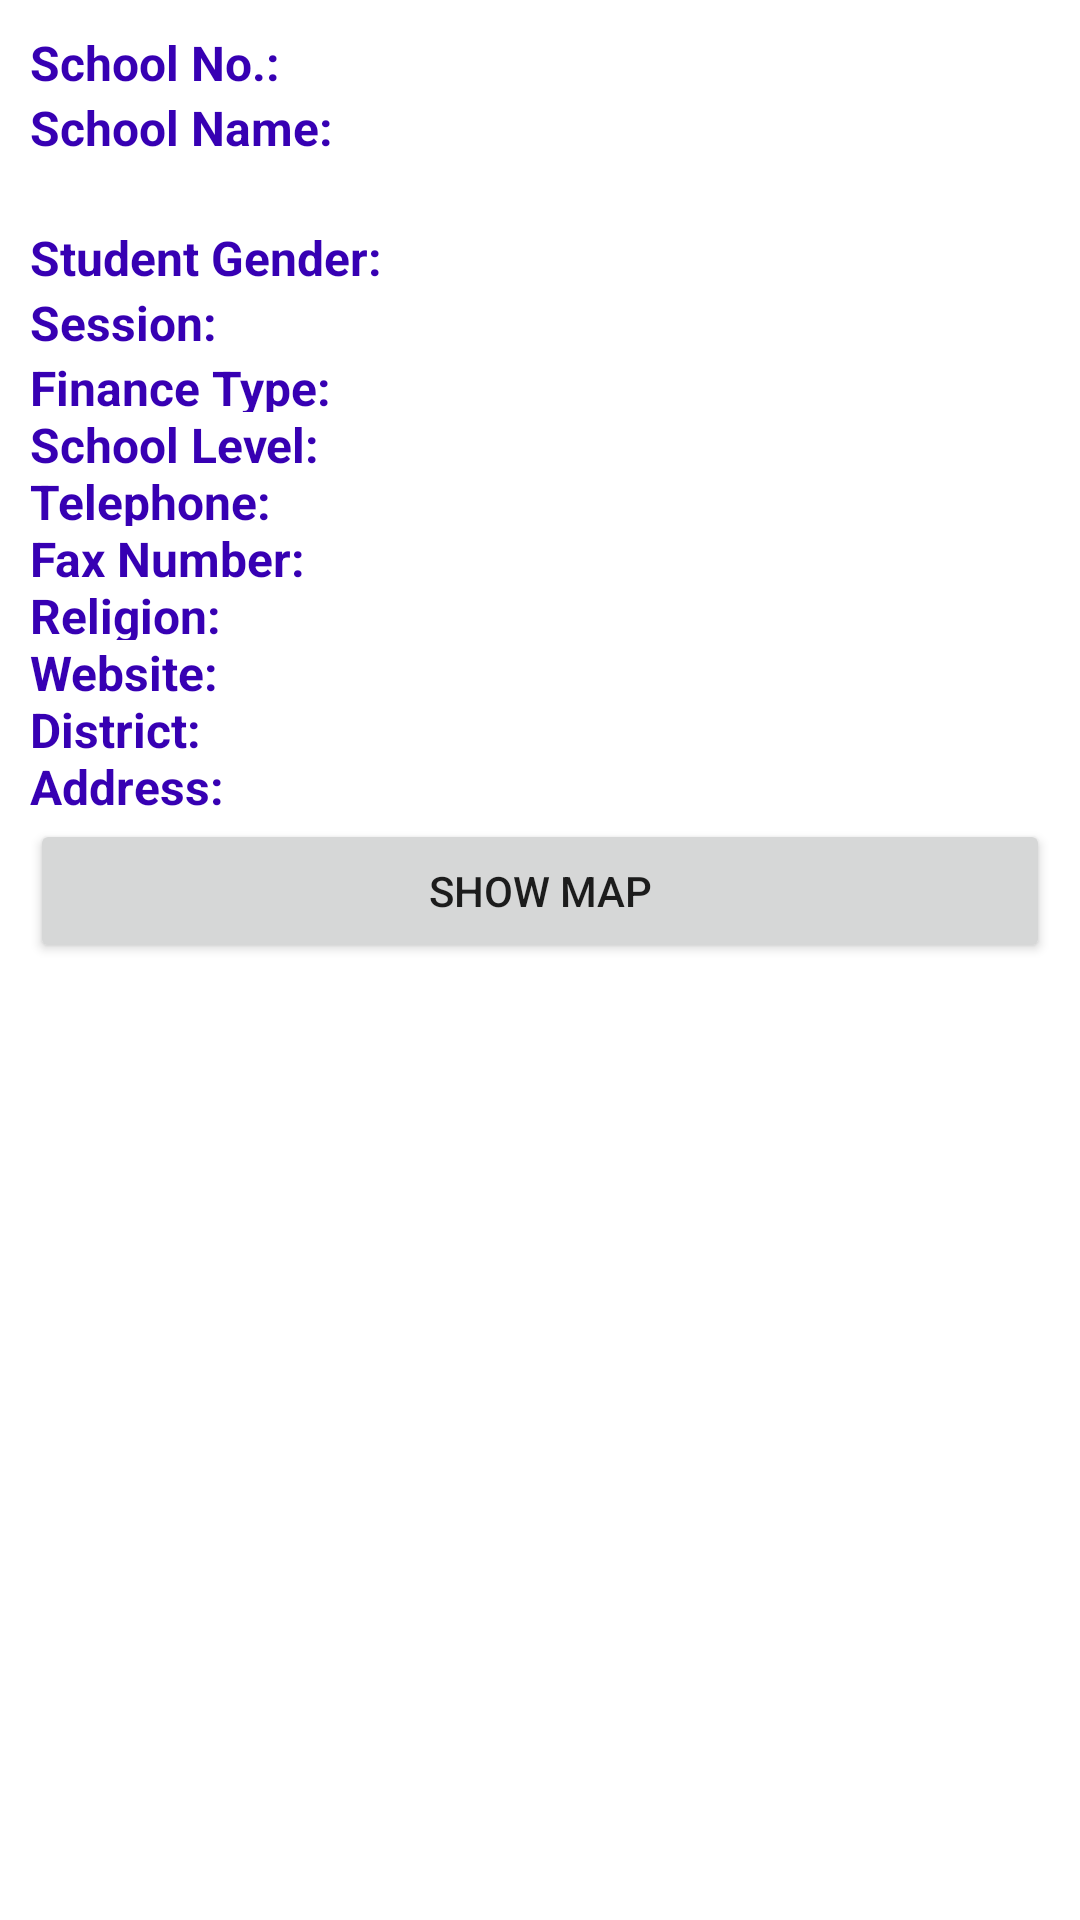

Layout XML and referenced resources for this Android screen:
<!-- AndroidManifest.xml: application theme Theme.School_Infomation -->
<!-- res/layout/info_layout.xml -->
<?xml version="1.0" encoding="utf-8"?>
<LinearLayout xmlns:android="http://schemas.android.com/apk/res/android"
    android:layout_width="match_parent"
    android:layout_height="match_parent"
    android:orientation="vertical"
    android:padding="10dp"
    android:id="@+id/infoContent"
    >

    <LinearLayout
        android:layout_width="match_parent"
        android:layout_height="wrap_content"
        android:orientation="horizontal">

        <TextView
            android:layout_width="wrap_content"
            android:layout_height="match_parent"
            android:text="@string/schoolNo"
            android:textColor="#3700B3"
            android:textSize="16sp"
            android:textStyle="bold" />

        <TextView
            android:id="@+id/schoolNo"
            android:layout_width="match_parent"
            android:layout_height="match_parent"
            android:textColor="#3700B3"
            android:textSize="16sp" />
    </LinearLayout>
    
    <TextView
        android:layout_width="wrap_content"
        android:layout_height="wrap_content"
        android:text="@string/schoolName"
        android:textColor="#3700B3"
        android:textSize="16sp"
        android:textStyle="bold" />

    <TextView
        android:id="@+id/schoolName"
        android:layout_width="match_parent"
        android:layout_height="wrap_content"
        android:textColor="#000000"
        android:textSize="16sp" />
    
    <LinearLayout
        android:layout_width="match_parent"
        android:layout_height="wrap_content"
        android:orientation="horizontal">

        <TextView
            android:layout_width="wrap_content"
            android:layout_height="wrap_content"
            android:text="@string/studentGender"
            android:textColor="#3700B3"
            android:textSize="16sp"
            android:textStyle="bold" />

        <TextView
            android:id="@+id/studentsGender"
            android:layout_width="match_parent"
            android:layout_height="wrap_content"
            android:textColor="#000000" />

    </LinearLayout>

    <LinearLayout
        android:layout_width="match_parent"
        android:layout_height="wrap_content"
        android:orientation="horizontal">

        <TextView
            android:layout_width="wrap_content"
            android:layout_height="wrap_content"
            android:text="@string/session"
            android:textColor="#3700B3"
            android:textSize="16sp"
            android:textStyle="bold" />

        <TextView
            android:id="@+id/session"
            android:layout_width="match_parent"
            android:layout_height="wrap_content"
            android:textColor="#000000" />
    </LinearLayout>


    <LinearLayout
        android:layout_width="match_parent"
        android:layout_height="wrap_content"
        android:orientation="horizontal">

        <TextView
            android:layout_width="wrap_content"
            android:layout_height="match_parent"
            android:text="@string/fianceType"
            android:textColor="#3700B3"
            android:textSize="16sp"
            android:textStyle="bold" />

        <TextView
            android:id="@+id/financeType"
            android:layout_width="match_parent"
            android:layout_height="wrap_content"
            android:textColor="#000000" />
    </LinearLayout>

    <LinearLayout
        android:layout_width="match_parent"
        android:layout_height="wrap_content"
        android:orientation="horizontal">

        <TextView
            android:layout_width="wrap_content"
            android:layout_height="match_parent"
            android:text="@string/schoolLevel"
            android:textColor="#3700B3"
            android:textSize="16sp"
            android:textStyle="bold" />

        <TextView
            android:id="@+id/schoolLevel"
            android:layout_width="match_parent"
            android:layout_height="wrap_content"
            android:textColor="#000000" />
    </LinearLayout>

    <LinearLayout
        android:layout_width="match_parent"
        android:layout_height="wrap_content"
        android:orientation="horizontal">

        <TextView
            android:layout_width="wrap_content"
            android:layout_height="match_parent"
            android:text="@string/telephone"
            android:textColor="#3700B3"
            android:textSize="16sp"
            android:textStyle="bold" />

        <TextView
            android:id="@+id/telephone"
            android:layout_width="match_parent"
            android:layout_height="wrap_content"
            android:textColor="#000000" />
    </LinearLayout>

    <LinearLayout
        android:layout_width="match_parent"
        android:layout_height="wrap_content"
        android:orientation="horizontal">

        <TextView
            android:layout_width="wrap_content"
            android:layout_height="match_parent"
            android:text="@string/faxNumber"
            android:textColor="#3700B3"
            android:textSize="16sp"
            android:textStyle="bold" />

        <TextView
            android:id="@+id/faxNumber"
            android:layout_width="match_parent"
            android:layout_height="wrap_content"
            android:textColor="#000000" />
    </LinearLayout>


    <LinearLayout
        android:layout_width="match_parent"
        android:layout_height="wrap_content"
        android:orientation="horizontal">

        <TextView
            android:layout_width="wrap_content"
            android:layout_height="match_parent"
            android:text="@string/religion"
            android:textColor="#3700B3"
            android:textSize="16sp"
            android:textStyle="bold" />

        <TextView
            android:id="@+id/religion"
            android:layout_width="match_parent"
            android:layout_height="wrap_content"
            android:textColor="#000000" />
    </LinearLayout>

    <LinearLayout
        android:layout_width="match_parent"
        android:layout_height="wrap_content"
        android:orientation="horizontal">

        <TextView
            android:layout_width="wrap_content"
            android:layout_height="match_parent"
            android:text="@string/website"
            android:textColor="#3700B3"
            android:textSize="16sp"
            android:textStyle="bold" />

        <TextView
            android:id="@+id/website"
            android:layout_width="match_parent"
            android:layout_height="wrap_content"
            android:textColor="#000000"
            android:autoLink="web" />
    </LinearLayout>

    <LinearLayout
        android:layout_width="match_parent"
        android:layout_height="wrap_content"
        android:orientation="horizontal">

        <TextView
            android:layout_width="wrap_content"
            android:layout_height="match_parent"
            android:text="@string/district"
            android:textColor="#3700B3"
            android:textSize="16sp"
            android:textStyle="bold" />

        <TextView
            android:id="@+id/district"
            android:layout_width="match_parent"
            android:layout_height="wrap_content"
            android:textColor="#000000" />
    </LinearLayout>

    <LinearLayout
        android:layout_width="match_parent"
        android:layout_height="wrap_content"
        android:orientation="horizontal">

        <TextView
            android:layout_width="wrap_content"
            android:layout_height="wrap_content"
            android:text="@string/address"
            android:textColor="#3700B3"
            android:textSize="16sp"
            android:textStyle="bold" />

        <TextView
            android:id="@+id/address"
            android:layout_width="match_parent"
            android:layout_height="wrap_content"
            android:textColor="#000000" />
    </LinearLayout>

    <Button
        android:id="@+id/showMap"
        android:layout_width="match_parent"
        android:layout_height="wrap_content"
        android:text="@string/showMap" />

</LinearLayout>
<!-- resources referenced by this layout -->
<resources>
  <string name="address">Address: </string>
  <string name="district">District: </string>
  <string name="faxNumber">Fax Number: </string>
  <string name="fianceType">Finance Type: </string>
  <string name="religion">Religion: </string>
  <string name="schoolLevel">School Level: </string>
  <string name="schoolName">School Name: </string>
  <string name="schoolNo">School No.: </string>
  <string name="session">Session: </string>
  <string name="showMap">Show Map</string>
  <string name="studentGender">Student Gender: </string>
  <string name="telephone">Telephone: </string>
  <string name="website">Website: </string>
  <style name="Theme.School_Infomation" parent="Theme.MaterialComponents.DayNight.DarkActionBar">
          
          <item name="colorPrimary">@color/purple_500</item>
          <item name="colorPrimaryVariant">@color/purple_700</item>
          <item name="colorOnPrimary">@color/white</item>
          
          <item name="colorSecondary">@color/teal_200</item>
          <item name="colorSecondaryVariant">@color/teal_700</item>
          <item name="colorOnSecondary">@color/black</item>
          
          <item name="android:statusBarColor" tools:targetApi="l">?attr/colorPrimaryVariant</item>
          
      </style>
  <!-- not gathered from this repository: default colours our renderer supplied (Android Studio template values) -->
  <color name="purple_500">#FF6200EE</color>
  <color name="purple_700">#FF3700B3</color>
  <color name="teal_200">#FF03DAC5</color>
  <color name="teal_700">#FF018786</color>
  <color name="black">#FF000000</color>
  <color name="white">#FFFFFFFF</color>
</resources>
